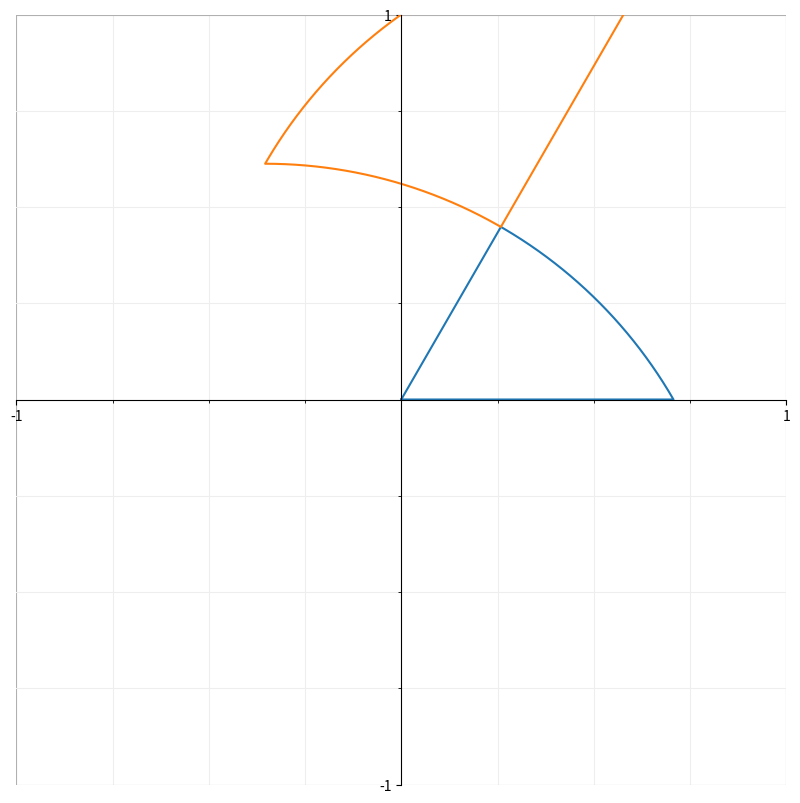

Write the Python code that produced this figure.
import numpy as np
import matplotlib.pyplot as plt
import csv
def findCentre(z1,z2):
    #This function assumes checks have been made to ensure points are not
    #colinear with zero
    numer = (abs(z1)**2-1)*z2-(abs(z2)**2-1)*z1
   
    denom = np.conj(z1)*z2-np.conj(z2)*z1
    
    return numer/denom

def connect(z1,z2,points):
    #produces a vector of complex numbers along the great circle
    #starts from z1 and finishes at z2
    connection = np.zeros((points+1),dtype = complex)
    if z1==0 or abs(np.imag(z2/z1))<10**(-5):
        for i in range(points+1):
            connection[i]=z1+(z2-z1)*i/points
        return connection
    else:
        a = findCentre(z1,z2)
        arg = np.angle((z2-a)/(z1-a))
        anti1 = -1/np.conj(z1)
        anti2 = -1/np.conj(z2)
        antia= findCentre(anti1,anti2)
        antiarg = np.angle((anti2-antia)/(anti1-antia))
        if abs(arg)<=abs(antiarg):
            for i in range(points+1):
                connection[i]=a+(z1-a)*np.exp(1j*i*arg/points)
            return connection
        else:
            
            for i in range(points+1):
                connection[i]=antia+(anti1-antia)*np.exp(1j*i*(antiarg)/points)
            connection = np.conj(connection)
            connection = -np.reciprocal(connection)
            return connection
def polygon(vertices,points):
    number = len(vertices)
    output = np.zeros((points*number),dtype = 'complex')
    for i in range(number):
        output[i*1000:(i+1)*1000]=connect(vertices[i],vertices[(i+1)%number],points)[:points]
    return output
   
def findHypCentre(z1,z2):
    #This function assumes checks have been made to ensure points are not
    #colinear with zero
    numer = (abs(z1)**2+1)*z2-(abs(z2)**2+1)*z1
   
    denom = np.conj(z1)*z2-np.conj(z2)*z1
    
    return numer/denom
def hypConnect(z1,z2,points):
    #produces a vector of complex numbers along the great circle
    #starts from z1 and finishes at z2
    connection = np.zeros((points+1),dtype = complex)
    if z1==0 or abs(np.imag(z2/z1))<10**(-5):
        for i in range(points+1):
            connection[i]=z1+(z2-z1)*i/points
        return connection
    else:
        a = findHypCentre(z1,z2)
        arg = np.angle((z2-a)/(z1-a))
        for i in range(points+1):
            connection[i]=a+(z1-a)*np.exp(1j*i*arg/points)
        return connection
def hypPolygon(vertices,points):
    number = len(vertices)
    output = np.zeros((points*number),dtype = 'complex')
    for i in range(number):
        output[i*1000:(i+1)*1000]=hypConnect(vertices[i],vertices[(i+1)%number],points)[:points]
    return output
def divider(n,points):
    cosa= np.cos(np.pi/3)*np.cos(np.pi/n)/(np.sin(np.pi/3)*np.sin(np.pi/n))
    r = np.tan((1/2)*np.arccos(cosa))
    vertices = np.zeros((n),dtype = 'complex')
    todraw = []
    for i in range(n):
        vertices[i]=r*np.exp(2j*np.pi*i/n)
    midvertices = np.zeros((n),dtype='complex')
    for i in range(n):
        nexti = (i+1)%n
        midvertices[i]=connect(vertices[i],vertices[nexti],2*points)[points]
    todraw.append(polygon(vertices,points))
    for i in range(n):
        todraw.append(connect(0,vertices[i],points))
        todraw.append(connect(0,midvertices[i],points))
    return todraw
def hypDivider(n,points):
    cosha= np.cos(np.pi/3)*np.cos(np.pi/n)/(np.sin(np.pi/3)*np.sin(np.pi/n))
    r = np.tanh((1/2)*np.arccosh(cosha))
    vertices = np.zeros((n),dtype = 'complex')
    todraw = []
    for i in range(n):
        vertices[i]=r*np.exp(2j*np.pi*i/n)
    midvertices = np.zeros((n),dtype='complex')
    for i in range(n):
        nexti = (i+1)%n
        midvertices[i]=hypConnect(vertices[i],vertices[nexti],2*points)[points]
    todraw.append(hypPolygon(vertices,points))
    for i in range(n):
        todraw.append(hypConnect(0,vertices[i],points))
        todraw.append(hypConnect(0,midvertices[i],points))
    return todraw
def pmultiply(M1,M2,p):
    M = np.matmul(M1,M2)
    Mprime = np.mod(M,p)
    return Mprime
def PSLequal(M1,M2,p):
    M1= np.mod(M1,p)
    M2 = np.mod(M2,p)
    if np.all(M1==M2):
        return True
    elif np.all(M1==np.mod(-M2,p)):
        return True
    else:
        return False
def lineInvert(z,theta):
    return(np.exp(1j*theta)*np.conj(z))
def circleInvert(z,a,r):
    return(a+r**2*np.reciprocal(np.conj(z)-np.conj(a)))
def rotator(z,z1,a,index,p):
    if index == 0:
        return lineInvert(circleInvert(z,a,abs(z1-a)),2*np.pi/p)
    elif index == 1:
        return circleInvert(lineInvert(z,0),a,abs(z1-a))
    elif index == 2:
        return lineInvert(lineInvert(z,2*np.pi/p),0)
    else:
        print('index not in range')
        return False
def triangulator(p,points):
    PSL = [[np.array([[1,0],[0,1]]),[]]]
    operations = [np.array([[0,1],[-1,0]]),np.array([[0,-1],[1,-1]]),np.array([[1,1],[0,1]])]
    for i in range(1000):
        print(len(PSL))
        newPSL=list(PSL)
        finished = True
        for M in PSL:
            for R in range(3):
                inPSL=False
                for K in PSL:
                    if PSLequal(pmultiply(operations[R],M[0],p),K[0],p):
                        inPSL=True
                    else:
                        pass
                if not inPSL and finished:
                    new = [pmultiply(operations[R],M[0],p),list(M[1])]
                    new[1].append(R)
                    newPSL.append(new)
                    finished = False
                    break
            if not finished:
                break
            
        PSL=list(newPSL)
        if finished:
            break
    triangles = []
    if p<6:
        cosa1= np.cos(np.pi/3)*np.cos(np.pi/p)/(np.sin(np.pi/3)*np.sin(np.pi/p))
        r1 = np.tan((1/2)*np.arccos(cosa1))
        cosa2 = (np.cos(np.pi/3)+np.cos(np.pi/2)*np.cos(np.pi/p))/(np.sin(np.pi/2)*np.sin(np.pi/p))
        r2 = np.tan((1/2)*np.arccos(cosa2))
        z1=r1
        z2=r2*np.exp(1j*np.pi/p)
        triangle0=polygon([0,z1,z2],points)
        a = findCentre(z1,z2)
    else:
        cosha1= np.cos(np.pi/3)*np.cos(np.pi/p)/(np.sin(np.pi/3)*np.sin(np.pi/p))
        r1 = np.tanh((1/2)*np.arccosh(cosha1))
        cosha2 = (np.cos(np.pi/3)+np.cos(np.pi/2)*np.cos(np.pi/p))/(np.sin(np.pi/2)*np.sin(np.pi/p))
        r2 = np.tanh((1/2)*np.arccosh(cosha2))
        z1=r1
        z2=r2*np.exp(1j*np.pi/p)
        triangle0=hypPolygon([0,z1,z2],points)
        a = findHypCentre(z1,z2)
    
    newtriangle=triangle0
    triangles.append(newtriangle)
    
    newtriangle = rotator(newtriangle,z1,a,0,p)
    triangles.append(newtriangle)
        
    return [triangles,PSL]
    
p=3
points =1000
cosa1= np.cos(np.pi/3)*np.cos(np.pi/p)/(np.sin(np.pi/3)*np.sin(np.pi/p))
r1 = np.tan((1/2)*np.arccos(cosa1))
cosa2 = (np.cos(np.pi/3)+np.cos(np.pi/2)*np.cos(np.pi/p))/(np.sin(np.pi/2)*np.sin(np.pi/p))
r2 = np.tan((1/2)*np.arccos(cosa2))
z1=r1
z2=r2*np.exp(1j*np.pi/p)
triangle0=polygon([0,z1,z2],points)
a = findCentre(z1,z2)
triangle1 = rotator(triangle0,z1,a,0,p)
#vector = hypPolygon([-0.8j,0.75,-0.8],1000)
#all the following code is to plot a nice argand diagram
#todraw = hypDivider(24,1000)

fig = plt.figure(figsize = (10,10))
axis = fig.add_subplot(1,1,1)
axis.spines['left'].set_position('zero')
axis.spines['bottom'].set_position('zero')
axis.spines['top'].set_color('none')
axis.spines['right'].set_color('none')
#plt.plot(np.real(vector),np.imag(vector))

"""
triang = triangulator(3,1000)
print(triang[1])
triangles=triang[0]
for i in range(len(triangles)):
    
    plt.plot(np.real(triangles[i]),np.imag(triangles[i]),color='b')
    if np.amax(np.real(triangles[i]))<10:
        plt.fill(np.real(triangles[i]),np.imag(triangles[i]),color='#add8e6')"""
#plt.plot(np.real(newvec),np.imag(newvec))
#for i in todraw:
    #plt.plot(np.real(i),np.imag(i),color = 'b')
autox = plt.xlim()
autoy = plt.ylim()


most = min(max(abs(autox[0]),abs(autox[1]),abs(autoy[0]),abs(autoy[1])),5)

plt.xlim(-most,most)
plt.ylim(-most,most)
majorticks = np.arange(-np.floor(most),np.floor(most)+1,1)
majorticks=majorticks[majorticks!=0]
minorticks = np.arange(-np.floor(most),np.floor(most)+0.25,0.25)
minorticks=minorticks[minorticks!=0]
plt.gca().set_aspect('equal', adjustable='box')

axis.set_yticks(minorticks,minor=True)
axis.set_xticks(minorticks,minor=True)
axis.set_yticks(majorticks)
axis.set_axisbelow(True)
axis.set_xticks(majorticks)
axis.grid(which='minor',color = '#EEEEEE')
axis.grid()
plt.plot(np.real(triangle0),np.imag(triangle0))
plt.plot(np.real(triangle1),np.imag(triangle1))
#adds circle for hyperbolic disc
ticks = np.linspace(0.01,2*np.pi,1000)
#circle = np.exp(1j*ticks)
#plt.plot(np.real(circle),np.imag(circle),color='black')
#plt.fill(np.real(vector),np.imag(vector),color='#add8e6')
plt.show()
